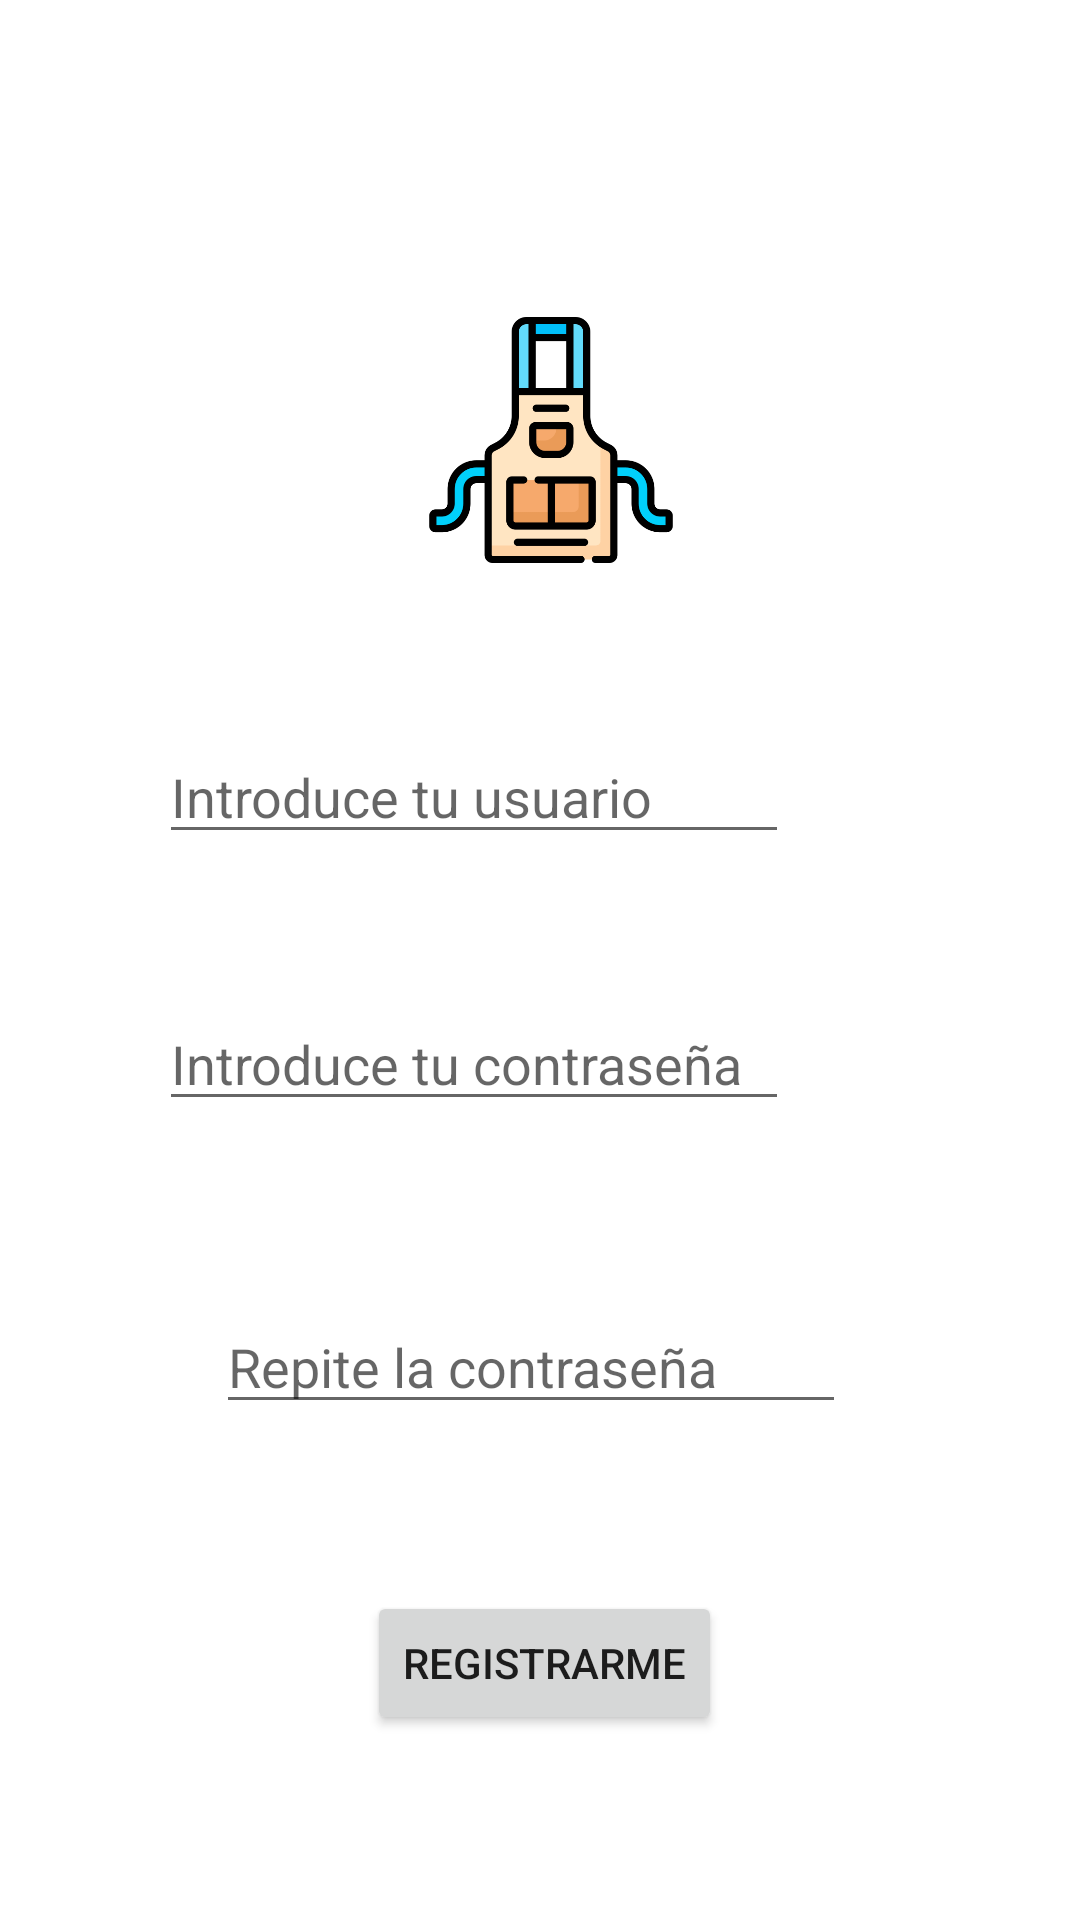

Reconstruct the res/layout file that produces this screen, plus the resources it refers to.
<!-- AndroidManifest.xml: application theme Theme.ProyectoFinal -->
<!-- res/layout/activity_registro.xml -->
<?xml version="1.0" encoding="utf-8"?>
<androidx.constraintlayout.widget.ConstraintLayout xmlns:android="http://schemas.android.com/apk/res/android"
    xmlns:app="http://schemas.android.com/apk/res-auto"
    xmlns:tools="http://schemas.android.com/tools"
    android:layout_width="match_parent"
    android:layout_height="match_parent"
    tools:context=".RegistroActivity">

    <ImageView
        android:id="@+id/icono_registro"
        android:layout_width="88dp"
        android:layout_height="82dp"
        android:layout_marginStart="104dp"
        android:layout_marginTop="100dp"
        android:layout_marginEnd="97dp"
        android:layout_marginBottom="30dp"
        app:layout_constraintBottom_toTopOf="@+id/mail_text_regis"
        app:layout_constraintEnd_toEndOf="parent"
        app:layout_constraintStart_toStartOf="parent"
        app:layout_constraintTop_toTopOf="parent"
        app:srcCompat="@drawable/delantal" />

    <EditText
        android:id="@+id/mail_text_regis"
        android:layout_width="wrap_content"
        android:layout_height="wrap_content"
        android:layout_marginStart="104dp"
        android:layout_marginTop="20dp"
        android:layout_marginEnd="97dp"
        android:layout_marginBottom="30dp"
        android:ems="10"
        android:hint="@string/mail_text"
        android:inputType="textEmailAddress"
        app:layout_constraintBottom_toTopOf="@+id/password_text_regis"
        app:layout_constraintEnd_toEndOf="parent"
        app:layout_constraintHorizontal_bias="1.0"
        app:layout_constraintStart_toStartOf="parent"
        app:layout_constraintTop_toBottomOf="@+id/icono_registro" />

    <EditText
        android:id="@+id/password_text_regis"
        android:layout_width="wrap_content"
        android:layout_height="wrap_content"
        android:layout_marginStart="104dp"
        android:layout_marginTop="12dp"
        android:layout_marginEnd="97dp"
        android:layout_marginBottom="27dp"
        android:ems="10"
        android:hint="@string/password_text"
        android:inputType="textPassword"
        android:onClick="registro"
        app:layout_constraintBottom_toTopOf="@+id/password_text_regis_2"
        app:layout_constraintEnd_toEndOf="parent"
        app:layout_constraintHorizontal_bias="1.0"
        app:layout_constraintStart_toStartOf="parent"
        app:layout_constraintTop_toBottomOf="@+id/mail_text_regis" />

    <Button
        android:id="@+id/registrar_button"
        android:layout_width="wrap_content"
        android:layout_height="wrap_content"
        android:layout_marginStart="104dp"
        android:layout_marginTop="30dp"
        android:layout_marginEnd="97dp"
        android:layout_marginBottom="56dp"
        android:onClick="registro"
        android:text="@string/registrar_button"
        app:layout_constraintBottom_toBottomOf="parent"
        app:layout_constraintEnd_toEndOf="parent"
        app:layout_constraintHorizontal_bias="0.449"
        app:layout_constraintStart_toStartOf="parent"
        app:layout_constraintTop_toBottomOf="@+id/password_text_regis_2" />

    <EditText
        android:id="@+id/password_text_regis_2"
        android:layout_width="wrap_content"
        android:layout_height="wrap_content"
        android:layout_marginStart="105dp"
        android:layout_marginTop="27dp"
        android:layout_marginEnd="105dp"
        android:layout_marginBottom="20dp"
        android:ems="10"
        android:hint="@string/password_text_regis_2"
        android:inputType="textPassword"
        app:layout_constraintBottom_toTopOf="@+id/registrar_button"
        app:layout_constraintEnd_toEndOf="parent"
        app:layout_constraintHorizontal_bias="0.555"
        app:layout_constraintStart_toStartOf="parent"
        app:layout_constraintTop_toBottomOf="@+id/password_text_regis" />
</androidx.constraintlayout.widget.ConstraintLayout>
<!-- resources referenced by this layout -->
<resources>
  <!-- drawable delantal: png bitmap (drawable, 17716 bytes) -->
  <string name="mail_text">Introduce tu usuario</string>
  <string name="password_text">Introduce tu contraseña</string>
  <string name="password_text_regis_2">Repite la contraseña</string>
  <string name="registrar_button">REGISTRARME</string>
  <style name="Theme.ProyectoFinal" parent="Theme.MaterialComponents.DayNight.DarkActionBar">
          
          <item name="colorPrimary">@color/tres</item>
          <item name="colorPrimaryVariant">@color/tres</item>
          <item name="colorOnPrimary">@color/uno</item>
          
          <item name="colorSecondary">@color/cuatro</item>
          <item name="colorSecondaryVariant">@color/cuatro</item>
          <item name="colorOnSecondary">@color/black</item>
          
          <item name="android:statusBarColor">@color/tres</item>
          
      </style>
  <color name="tres">#ADC178</color>
  <color name="uno">#F0EAD2</color>
  <color name="cuatro">#A98467</color>
  <color name="black">#FF000000</color>
</resources>
